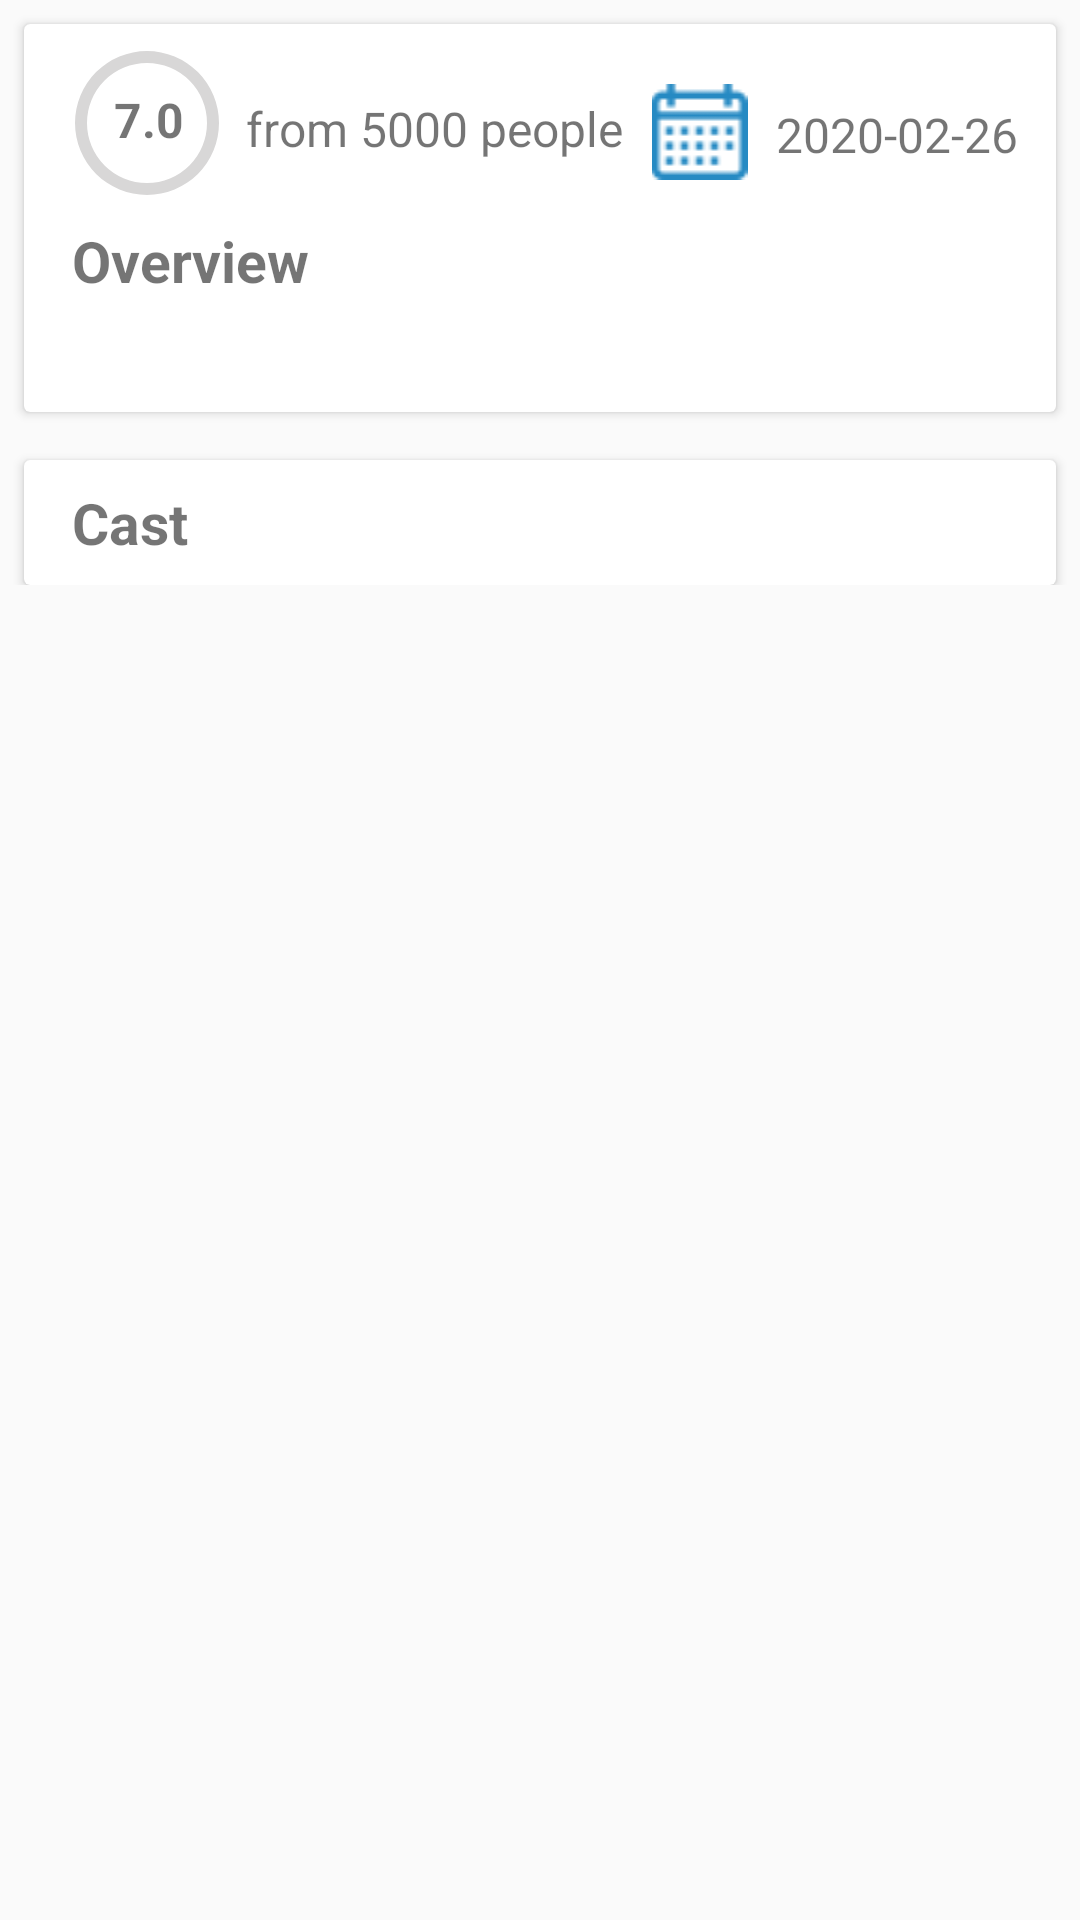

Produce the Android XML layout that renders to this screen, including the resource entries it uses.
<!-- AndroidManifest.xml: application theme AppTheme -->
<!-- res/layout/overview_cast_fragment.xml -->
<?xml version="1.0" encoding="utf-8"?>
<layout
    xmlns:android="http://schemas.android.com/apk/res/android"
    xmlns:app="http://schemas.android.com/apk/res-auto"
    xmlns:tools="http://schemas.android.com/tools">
<androidx.core.widget.NestedScrollView
    android:layout_width="match_parent"
    android:layout_height="match_parent"
    android:clipToPadding="false">

    <androidx.constraintlayout.widget.ConstraintLayout
        android:layout_width="match_parent"
        android:layout_height="match_parent">

        <androidx.cardview.widget.CardView
            android:id="@+id/overviewCard"
            android:layout_width="match_parent"
            android:layout_height="wrap_content"
            android:layout_marginStart="8dp"
            android:layout_marginLeft="8dp"
            android:layout_marginTop="8dp"
            android:layout_marginEnd="8dp"
            android:layout_marginRight="8dp"
            android:backgroundTint="@android:color/white"
            app:layout_constraintEnd_toEndOf="parent"
            app:layout_constraintStart_toStartOf="parent"
            app:layout_constraintTop_toTopOf="parent">

            <androidx.constraintlayout.widget.ConstraintLayout
                android:layout_width="match_parent"
                android:layout_height="wrap_content">

                <ProgressBar
                    android:id="@+id/rate_progress"
                    style="?android:attr/progressBarStyleHorizontal"
                    android:layout_width="50dp"
                    android:layout_height="50dp"
                    android:layout_marginStart="16dp"
                    android:layout_marginLeft="16dp"
                    android:layout_marginTop="8dp"
                    android:background="@drawable/circle_shape"
                    android:gravity="center_horizontal"
                    android:indeterminate="false"
                    android:progressDrawable="@drawable/circle_progress_bar"
                    android:textAlignment="center"
                    app:layout_constraintStart_toStartOf="parent"
                    app:layout_constraintTop_toTopOf="parent" />

                <TextView
                    android:id="@+id/rate_number"
                    android:layout_width="wrap_content"
                    android:layout_height="wrap_content"
                    android:layout_marginStart="30dp"
                    android:layout_marginLeft="30dp"
                    android:layout_marginTop="21dp"
                    android:text="7.0"
                    android:textSize="16sp"
                    android:textStyle="bold"
                    app:layout_constraintStart_toStartOf="parent"
                    app:layout_constraintTop_toTopOf="parent" />

                <TextView
                    android:id="@+id/vote_count"
                    android:layout_width="wrap_content"
                    android:layout_height="wrap_content"
                    android:layout_marginStart="8dp"
                    android:layout_marginLeft="8dp"
                    android:layout_marginTop="24dp"
                    android:textSize="16sp"
                    android:text="from 5000 people"
                    app:layout_constraintStart_toEndOf="@+id/rate_progress"
                    app:layout_constraintTop_toTopOf="parent" />

                <ImageView
                    android:id="@+id/date_image"
                    android:layout_width="35dp"
                    android:layout_height="match_parent"
                    android:layout_marginStart="8dp"
                    android:layout_marginLeft="8dp"
                    android:layout_marginTop="20dp"
                    android:src="@drawable/date"
                    app:layout_constraintStart_toEndOf="@+id/vote_count"
                    app:layout_constraintTop_toTopOf="parent" />

                <TextView
                    android:id="@+id/overview_title"
                    android:layout_width="wrap_content"
                    android:layout_height="wrap_content"
                    android:layout_marginStart="16dp"
                    android:layout_marginLeft="16dp"
                    android:layout_marginTop="8dp"
                    android:text="Overview"
                    android:textSize="19sp"
                    android:textStyle="bold"
                    app:layout_constraintStart_toStartOf="parent"
                    app:layout_constraintTop_toBottomOf="@+id/rate_progress" />

                <TextView
                    android:id="@+id/overview"
                    android:layout_width="match_parent"
                    android:layout_height="wrap_content"
                    android:layout_marginStart="16dp"
                    android:layout_marginLeft="16dp"
                    android:layout_marginTop="8dp"
                    android:layout_marginEnd="16dp"
                    android:layout_marginRight="16dp"
                    android:layout_marginBottom="8dp"
                    android:textSize="16sp"
                    app:layout_constraintBottom_toBottomOf="parent"
                    app:layout_constraintEnd_toEndOf="parent"
                    app:layout_constraintStart_toStartOf="parent"
                    app:layout_constraintTop_toBottomOf="@+id/overview_title"
                    tools:text="Overivew is here Overivew is here Overivew is here Overivew is here Overivew is here Overivew is here Overivew is here" />

                <TextView
                    android:id="@+id/date"
                    android:layout_width="wrap_content"
                    android:layout_height="wrap_content"
                    android:layout_marginStart="8dp"
                    android:layout_marginLeft="8dp"
                    android:layout_marginTop="26dp"
                    android:text="2020-02-26"
                    android:textSize="16sp"
                    app:layout_constraintStart_toEndOf="@+id/date_image"
                    app:layout_constraintTop_toTopOf="parent" />

            </androidx.constraintlayout.widget.ConstraintLayout>

        </androidx.cardview.widget.CardView>

        <androidx.cardview.widget.CardView
            android:id="@+id/castCard"
            android:layout_width="match_parent"
            android:layout_height="wrap_content"
            android:layout_marginStart="8dp"
            android:layout_marginLeft="8dp"
            android:layout_marginTop="16dp"
            android:layout_marginEnd="8dp"
            android:layout_marginRight="8dp"
            android:backgroundTint="@android:color/white"
            app:layout_constraintEnd_toEndOf="parent"
            app:layout_constraintStart_toStartOf="parent"
            app:layout_constraintTop_toBottomOf="@+id/overviewCard">

            <androidx.constraintlayout.widget.ConstraintLayout
                android:layout_width="match_parent"
                android:layout_height="wrap_content">

                <TextView
                    android:id="@+id/cast_title"
                    android:layout_width="wrap_content"
                    android:layout_height="wrap_content"
                    android:layout_marginStart="16dp"
                    android:layout_marginLeft="16dp"
                    android:layout_marginTop="8dp"
                    android:text="Cast"
                    android:textSize="19sp"
                    android:textStyle="bold"
                    app:layout_constraintStart_toStartOf="parent"
                    app:layout_constraintTop_toTopOf="parent"/>


                <androidx.recyclerview.widget.RecyclerView
                    android:id="@+id/castRecyclerView"
                    android:layout_width="match_parent"
                    android:layout_height="wrap_content"
                    android:layout_marginTop="8dp"
                    app:layout_constraintEnd_toEndOf="parent"
                    app:layout_constraintStart_toStartOf="parent"
                    app:layout_constraintTop_toBottomOf="@+id/cast_title"
                    app:layoutManager="androidx.recyclerview.widget.LinearLayoutManager"
                    android:orientation="horizontal"
                    tools:listitem="@layout/list_cast">

                </androidx.recyclerview.widget.RecyclerView>

            </androidx.constraintlayout.widget.ConstraintLayout>

        </androidx.cardview.widget.CardView>

    </androidx.constraintlayout.widget.ConstraintLayout>

</androidx.core.widget.NestedScrollView>
</layout>
<!-- res/layout/list_cast.xml (included above) -->
<?xml version="1.0" encoding="utf-8"?>
<LinearLayout xmlns:android="http://schemas.android.com/apk/res/android"
    xmlns:app="http://schemas.android.com/apk/res-auto"
    xmlns:tools="http://schemas.android.com/tools"
    android:layout_width="wrap_content"
    android:layout_height="wrap_content"
    android:orientation="vertical"
    android:padding="4dp">

    <androidx.cardview.widget.CardView
        android:layout_width="match_parent"
        android:layout_height="wrap_content"
        android:layout_marginBottom="6dp"
        app:cardCornerRadius="16dp"
        android:backgroundTint="@android:color/white">

        <androidx.constraintlayout.widget.ConstraintLayout
            android:layout_width="match_parent"
            android:layout_height="wrap_content"
            android:background="@color/colorBluet"
            >

            <de.hdodenhof.circleimageview.CircleImageView
                android:id="@+id/thumbnail3"
                android:layout_width="170dp"
                android:layout_height="170dp"
                android:layout_marginStart="8dp"
                android:layout_marginLeft="8dp"
                android:layout_marginTop="8dp"
                android:layout_marginEnd="8dp"
                android:layout_marginRight="8dp"
                android:src="@drawable/placeholder"
                app:civ_border_color="#000"
                app:civ_border_width="3dp"
                app:layout_constraintEnd_toEndOf="parent"
                app:layout_constraintStart_toStartOf="parent"
                app:layout_constraintTop_toTopOf="parent" />

            <TextView
                android:id="@+id/cast_name"
                android:layout_width="wrap_content"
                android:layout_height="wrap_content"
                android:padding="4dp"
                android:textSize="16sp"
                app:layout_constraintEnd_toEndOf="@+id/thumbnail3"
                app:layout_constraintStart_toStartOf="@+id/thumbnail3"
                app:layout_constraintTop_toBottomOf="@+id/thumbnail3" />

        </androidx.constraintlayout.widget.ConstraintLayout>
    </androidx.cardview.widget.CardView>

</LinearLayout>
<!-- resources referenced by this layout -->
<resources>
  <color name="colorBluet">#268AC3</color>
  <!-- drawable circle_progress_bar (drawable) -->
  <?xml version="1.0" encoding="utf-8"?>
  <rotate
      xmlns:android="http://schemas.android.com/apk/res/android"
      android:fromDegrees="270"
      android:toDegrees="270">
  
      <shape
          android:shape="ring"
          android:innerRadiusRatio="2.5"
          android:thickness="4dp"
          android:useLevel="true">
  
          <gradient
              android:angle="0"
              android:endColor="@color/colorBluet"
              android:startColor="@color/colorBluet"
              android:type="sweep"
              android:useLevel="false">
  
          </gradient>
  
  
      </shape>
  
  </rotate>
  <!-- drawable circle_shape (drawable) -->
  <?xml version="1.0" encoding="utf-8"?>
  <shape xmlns:android="http://schemas.android.com/apk/res/android"
      android:shape="ring"
      android:innerRadiusRatio="2.5"
      android:thickness="4dp"
      android:useLevel="false">
  
      <solid
          android:color="#D8D7D7">
      </solid>
  
  </shape>
  <!-- drawable date: png bitmap (drawable, 644 bytes) -->
  <style name="AppTheme" parent="Theme.AppCompat.Light.DarkActionBar">
          
          <item name="colorPrimary">@color/colorBabyPink</item>
          <item name="colorPrimaryDark">#642279AA</item>
          <item name="colorAccent">@color/colorBabyPink</item>
          <item name="android:actionBarSize">65dp</item>
          <item name="actionBarSize">65dp</item>
      </style>
  <color name="colorBabyPink">#f7e1e3</color>
</resources>
